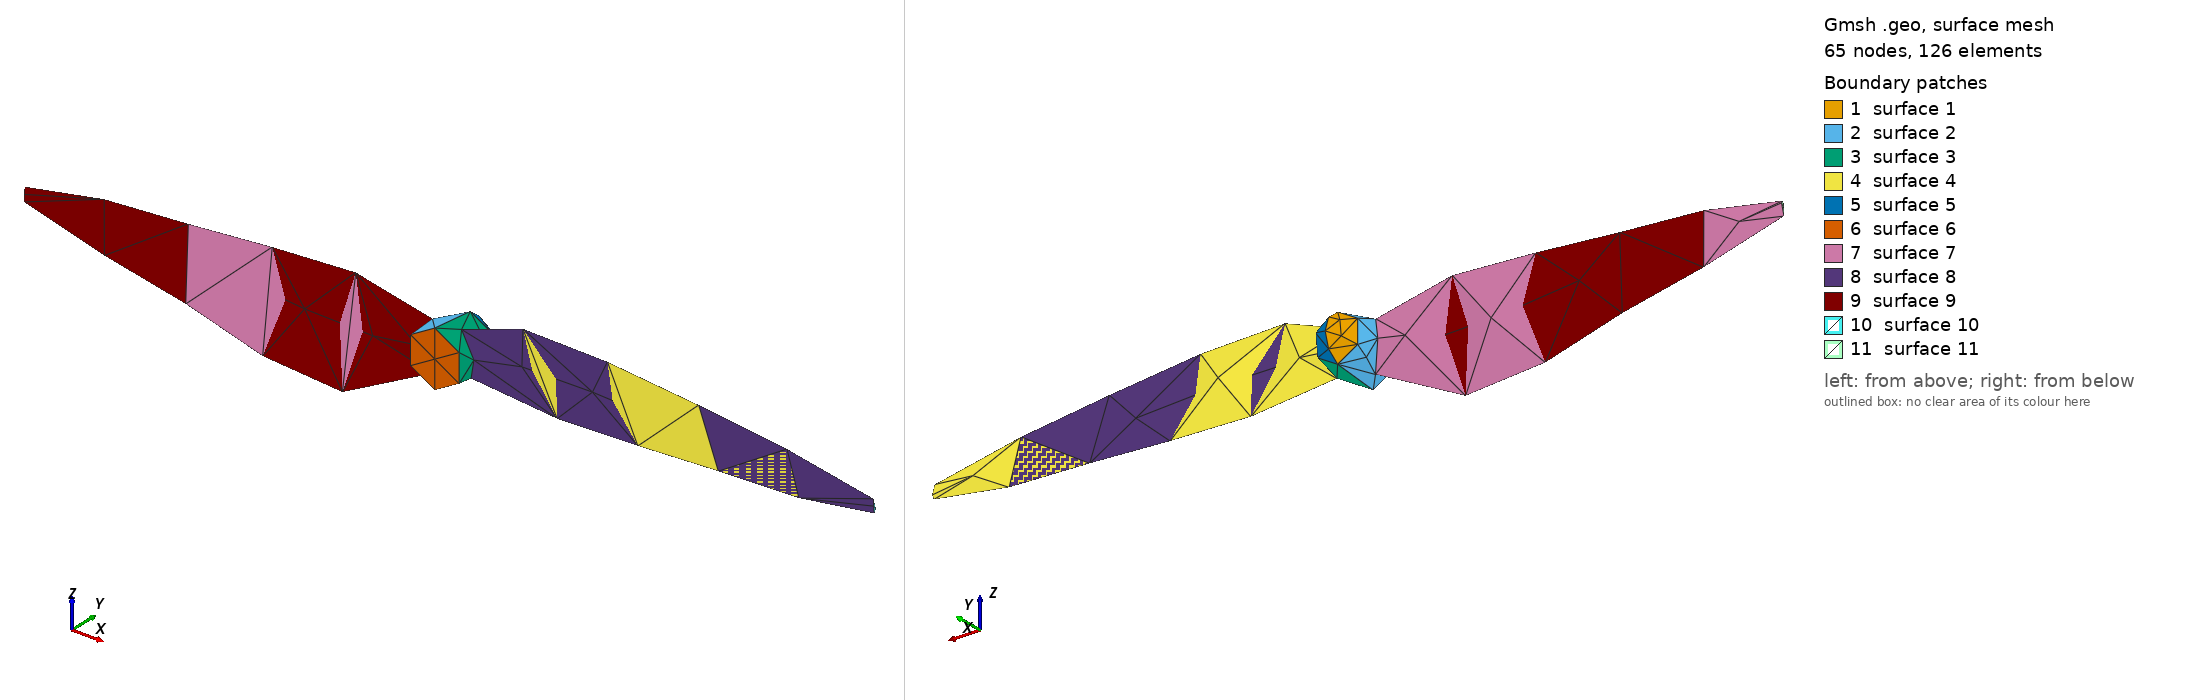

Gmsh geometry script, surface-meshed: 65 nodes, 126 surface elements. Boundary patches (legend numbers): 1 surface 1, 2 surface 2, 3 surface 3, 4 surface 4, 5 surface 5, 6 surface 6, 7 surface 7, 8 surface 8, 9 surface 9, 10 surface 10, 11 surface 11. Left view from above one corner, right view from below the opposite corner. The script declares no physical surfaces, so the legend lists its geometric surfaces.

=== phantom_3_rebuild_r2.geo (drawn) ===
SetFactory("OpenCASCADE");
Merge "phantom_3_rebuild_r2.STEP";
//+
Field[1] = Distance;
//+
Field[1].CurvesList = {11, 13, 17, 18};
//+
Field[1].Sampling = 100;
//+
Field[2] = Param;
//+
Delete Field [2];
//+
Field[2] = MathEval;


Also in the case, not shown: phantom_3_rebuild_r2.STEP (merged mesh/CAD file).
